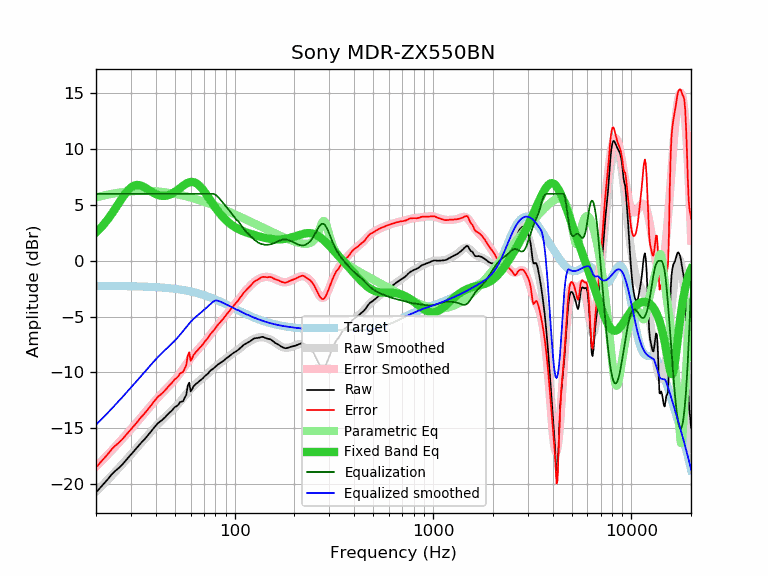

The table this chart was drawn from, first rows:
frequency, raw, error, smoothed, error_smoothed, equalization, parametric_eq, equalized_raw, equalized_smoothed, target
20, -20.75, -18.50, -20.68, -18.43, 6.00, 2.54, -14.75, -14.68, -2.24
21, -20.33, -18.08, -20.31, -18.06, 6.00, 2.91, -14.33, -14.31, -2.25
22, -19.94, -17.69, -19.94, -17.69, 6.00, 3.31, -13.94, -13.94, -2.25
23, -19.54, -17.29, -19.59, -17.34, 6.00, 3.74, -13.54, -13.59, -2.25
24, -19.13, -16.87, -19.24, -16.99, 6.00, 4.20, -13.13, -13.24, -2.25
25, -18.82, -16.56, -18.90, -16.65, 6.00, 4.67, -12.82, -12.90, -2.26
26, -18.57, -16.31, -18.58, -16.32, 6.00, 5.14, -12.57, -12.58, -2.26
27, -18.29, -16.02, -18.26, -15.99, 6.00, 5.58, -12.29, -12.26, -2.26
28, -17.97, -15.70, -17.95, -15.68, 6.00, 5.98, -11.97, -11.95, -2.27
29, -17.66, -15.39, -17.64, -15.37, 6.00, 6.32, -11.66, -11.64, -2.27
30, -17.37, -15.09, -17.35, -15.07, 6.00, 6.57, -11.37, -11.35, -2.28
31, -17.08, -14.80, -17.06, -14.78, 6.00, 6.73, -11.08, -11.06, -2.28
32, -16.81, -14.52, -16.78, -14.50, 6.00, 6.80, -10.81, -10.78, -2.29
33, -16.51, -14.21, -16.51, -14.22, 6.00, 6.79, -10.51, -10.51, -2.29
34, -16.24, -13.94, -16.24, -13.94, 6.00, 6.72, -10.24, -10.24, -2.30
35, -16.02, -13.71, -15.99, -13.68, 6.00, 6.61, -10.02, -9.99, -2.31
36, -15.76, -13.44, -15.73, -13.42, 6.00, 6.47, -9.76, -9.73, -2.32
37, -15.51, -13.18, -15.49, -13.17, 6.00, 6.33, -9.51, -9.49, -2.32
38, -15.26, -12.92, -15.26, -12.93, 6.00, 6.20, -9.26, -9.26, -2.33
39, -15.00, -12.65, -15.04, -12.69, 6.00, 6.08, -9.00, -9.04, -2.34
40, -14.77, -12.41, -14.83, -12.47, 6.00, 5.98, -8.77, -8.83, -2.35
41, -14.55, -12.18, -14.62, -12.26, 6.00, 5.90, -8.55, -8.62, -2.37
42, -14.41, -12.03, -14.43, -12.06, 6.00, 5.85, -8.41, -8.43, -2.38
43, -14.27, -11.88, -14.25, -11.86, 6.00, 5.82, -8.27, -8.25, -2.39
44, -14.11, -11.70, -14.08, -11.68, 6.00, 5.82, -8.11, -8.08, -2.41
45, -13.94, -11.52, -13.92, -11.50, 6.00, 5.83, -7.94, -7.92, -2.42
46, -13.75, -11.31, -13.76, -11.32, 6.00, 5.87, -7.75, -7.76, -2.44
47, -13.59, -11.14, -13.60, -11.15, 6.00, 5.93, -7.59, -7.60, -2.45
48, -13.45, -10.98, -13.45, -10.98, 6.00, 6.00, -7.45, -7.45, -2.47
49, -13.27, -10.78, -13.29, -10.81, 6.00, 6.09, -7.27, -7.29, -2.49
50, -13.09, -10.58, -13.13, -10.63, 6.00, 6.18, -7.09, -7.13, -2.51
51, -13.02, -10.49, -12.97, -10.44, 6.00, 6.29, -7.02, -6.97, -2.53
52, -12.89, -10.34, -12.80, -10.25, 6.00, 6.40, -6.89, -6.80, -2.55
53, -12.66, -10.09, -12.63, -10.06, 6.00, 6.52, -6.66, -6.63, -2.57
54, -12.61, -10.02, -12.45, -9.86, 6.00, 6.63, -6.61, -6.45, -2.59
55, -12.57, -9.95, -12.27, -9.66, 6.00, 6.74, -6.57, -6.27, -2.61
56, -12.27, -9.63, -12.10, -9.46, 6.00, 6.83, -6.27, -6.10, -2.64
57, -12.02, -9.35, -11.93, -9.26, 6.00, 6.92, -6.02, -5.93, -2.66
58, -11.18, -8.49, -11.76, -9.07, 6.00, 6.98, -5.18, -5.76, -2.69
59, -10.91, -8.19, -11.61, -8.89, 6.00, 7.03, -4.91, -5.61, -2.72
60, -11.70, -8.95, -11.46, -8.72, 6.00, 7.06, -5.70, -5.46, -2.74
61, -11.52, -8.74, -11.33, -8.56, 6.00, 7.07, -5.52, -5.33, -2.77
62, -11.24, -8.43, -11.21, -8.40, 6.00, 7.05, -5.24, -5.21, -2.80
63, -11.13, -8.29, -11.09, -8.26, 6.00, 7.01, -5.13, -5.09, -2.83
64, -11.00, -8.13, -10.99, -8.12, 6.00, 6.95, -5.00, -4.99, -2.87
65, -10.92, -8.02, -10.89, -7.99, 6.00, 6.87, -4.92, -4.89, -2.90
66, -10.81, -7.88, -10.79, -7.86, 6.00, 6.77, -4.81, -4.79, -2.93
67, -10.72, -7.75, -10.69, -7.73, 6.00, 6.66, -4.72, -4.69, -2.96
68, -10.63, -7.63, -10.60, -7.60, 6.00, 6.54, -4.63, -4.60, -3.00
69, -10.53, -7.49, -10.50, -7.47, 6.00, 6.40, -4.53, -4.50, -3.03
70, -10.41, -7.34, -10.41, -7.33, 6.00, 6.25, -4.41, -4.41, -3.07
71, -10.30, -7.19, -10.31, -7.20, 6.00, 6.10, -4.30, -4.31, -3.11
72, -10.21, -7.06, -10.21, -7.06, 6.00, 5.95, -4.21, -4.21, -3.14
73, -10.13, -6.94, -10.11, -6.93, 6.00, 5.79, -4.13, -4.11, -3.18
74, -10.02, -6.80, -10.01, -6.79, 6.00, 5.64, -4.02, -4.01, -3.22
75, -9.89, -6.63, -9.92, -6.66, 6.00, 5.49, -3.89, -3.92, -3.26
76, -9.80, -6.50, -9.82, -6.52, 6.00, 5.33, -3.80, -3.82, -3.30
77, -9.73, -6.39, -9.73, -6.39, 6.00, 5.18, -3.73, -3.73, -3.34
78, -9.65, -6.27, -9.65, -6.27, 6.00, 5.04, -3.65, -3.65, -3.38
79, -9.58, -6.16, -9.56, -6.14, 5.98, 4.90, -3.60, -3.58, -3.42
... 553 more rows
